Run: headless pygame with SDL's dummy video driver; simulated clock (each Clock.tick advances the game by its frame time, no real sleeping); random seed 0; keys injected as events and as key.get_pressed() state; no mouse input.
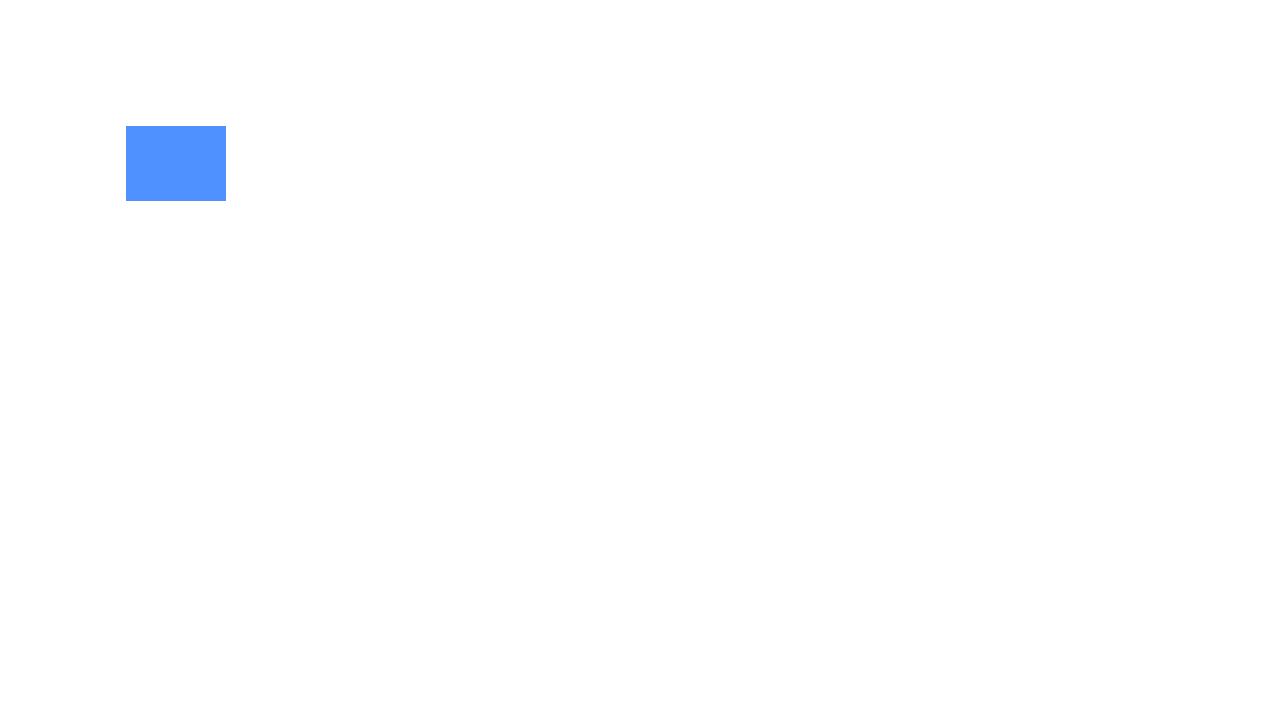
Frame 1 of 4 · flips 1–60 · no input
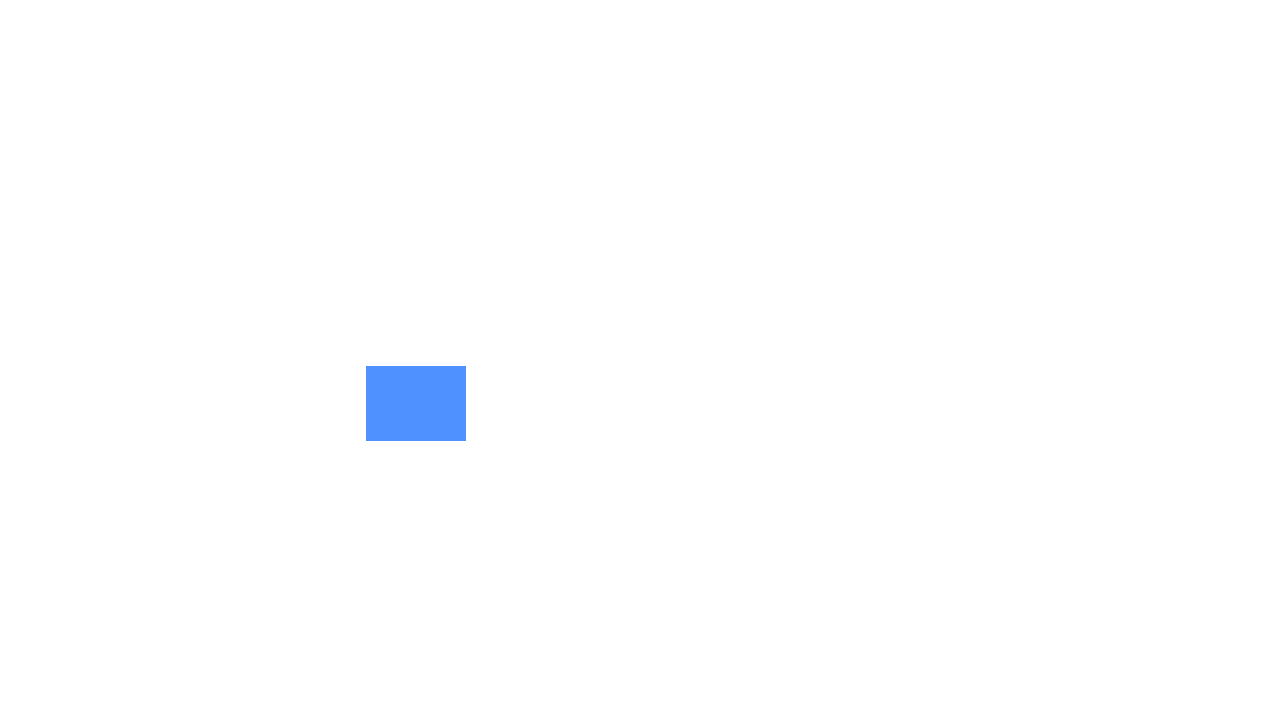
Frame 2 of 4 · flips 61–180 · tapped SPACE, RETURN · held RIGHT (→), D
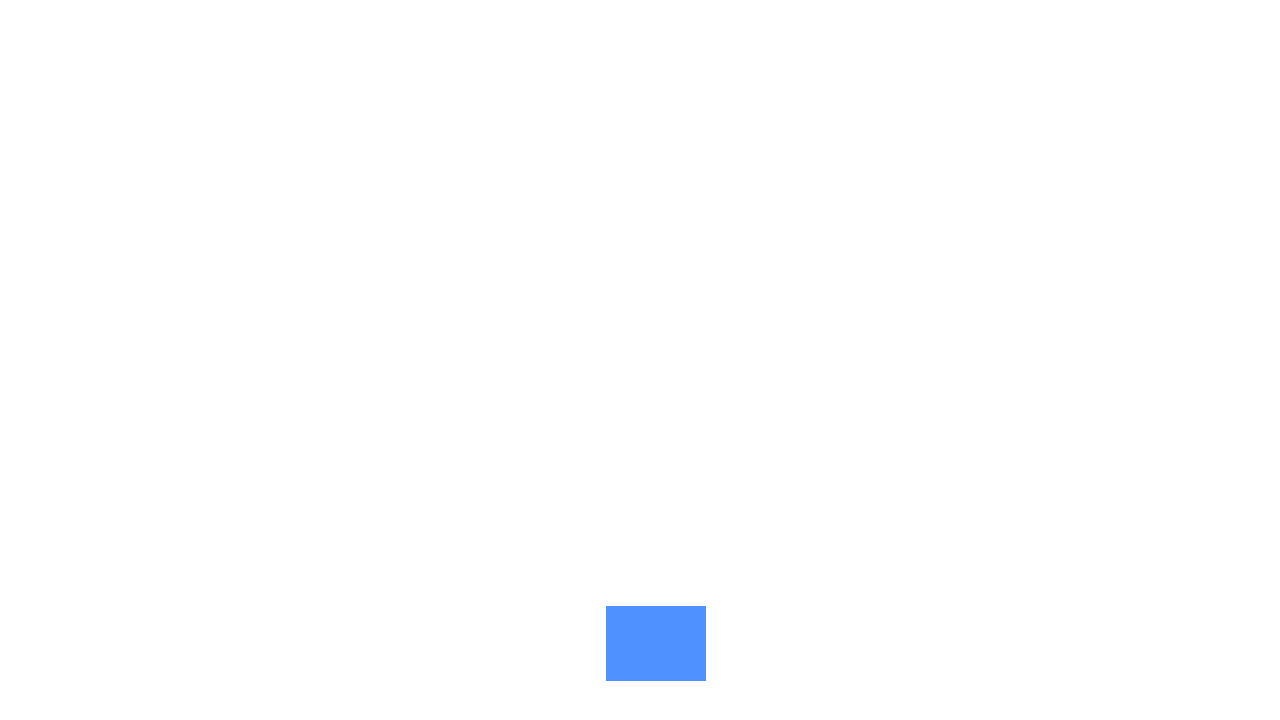
Frame 3 of 4 · flips 181–300 · held DOWN (↓), S
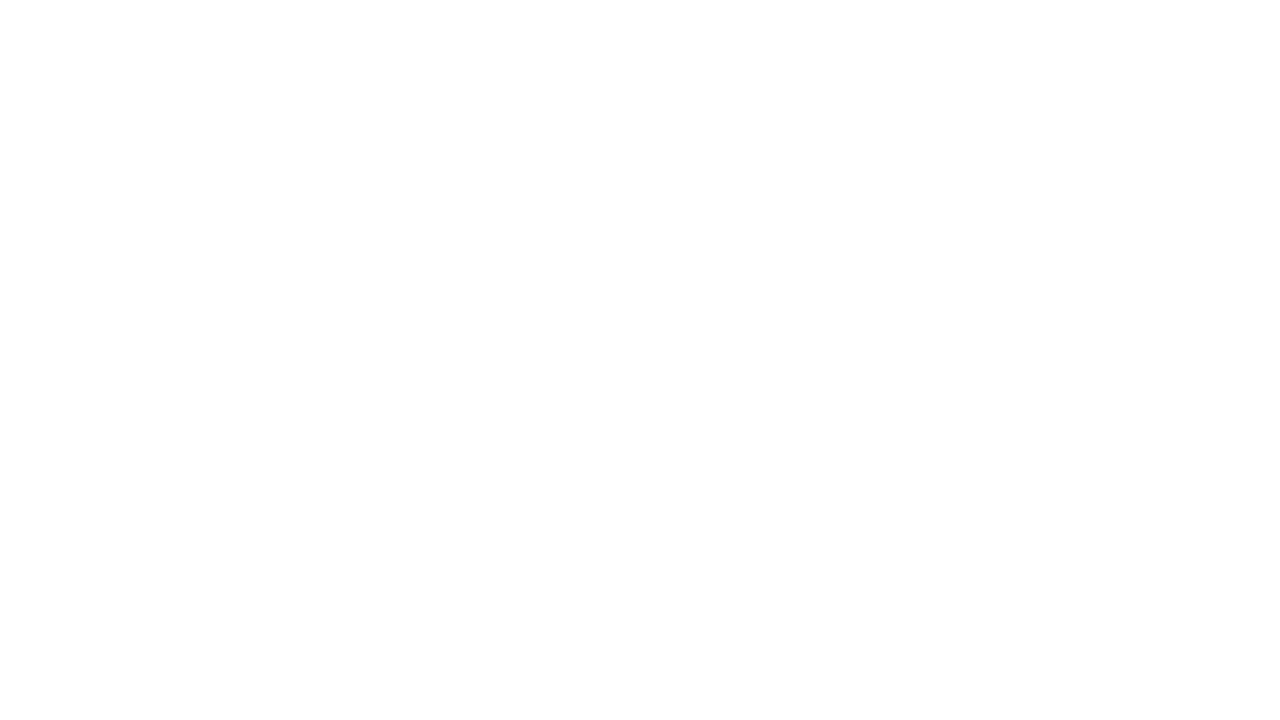
Frame 4 of 4 · flips 301–420 · held LEFT (←), A, UP (↑), W

The pygame program that drew these frames:

import sys

import pygame as pg

pg.init()

#создать экран игры

S_WIDTH = 1280
S_HEIGHT = 720
screen = pg.display.set_mode((S_WIDTH, S_HEIGHT))

FPS = 60
clock = pg.time.Clock()

x = 10
y = 10
w = 25
h = 99

pg.display.update()     #если надо что-то показать до начала игры

while True:     #главный цикл игры
    for event in pg.event.get(): #отслеживает события в игре
        if event.type == pg.QUIT:   #если окно игры закрывают крестиком
            sys.exit()      #выйти из игры

    clock.tick(FPS)     #сменяет кадры в игре

    screen.fill((255, 255, 255))        #заливка экрана белым

    pg.draw.rect(screen, (79, 146, 255), (x, y, 100, 75), )     #создать прямоугольник: координаты x 10 , y 10 ; ширина 100, высота 75

    pg.display.update()

    x += 2
    y += 2
    w
